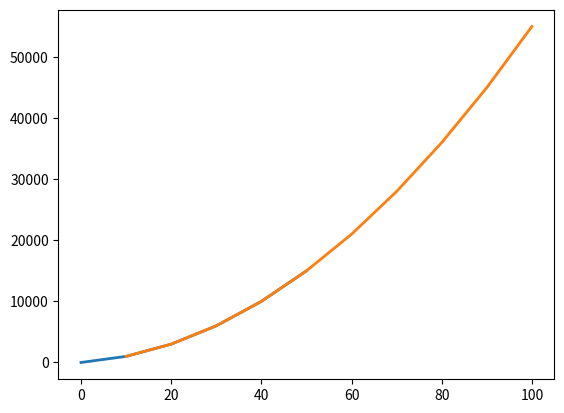

Reproduce this figure in Python.
#!/usr/bin
import sys
print(sys.path)

import math
import matplotlib.pyplot as plt

#import codeskulptor
#codeskulptor.set_timeout(20)

STANDARD = True
LOGLOG = False

# constants for simulation
INITIAL_SALARY = 100
SALARY_INCREMENT = 100
INITIAL_BRIBE_COST = 1000


def greedy_boss(days_in_simulation, bribe_cost_increment, plot_type = STANDARD):
    """
    Simulation of greedy boss
    """

    # initialize necessary local variables
    current_day = 0
    current_bank_balance = 0
    total_earnings = 0
    current_bribe_cost = INITIAL_BRIBE_COST
    current_salary = INITIAL_SALARY

    # initialize list consisting of days vs. total salary earned for analysis
    days_vs_earnings = [(0, 0)]

    # Each iteration of this while loop simulates one bribe
    while current_day < days_in_simulation: #i changed this to less than from equal to
        # advance current_day to day of next bribe (DO NOT INCREMENT BY ONE DAY)
        if current_bank_balance < current_bribe_cost:
            days_until_bribe = int(math.ceil((current_bribe_cost - current_bank_balance) / float(current_salary)))
            current_day += days_until_bribe
            current_bank_balance += (current_salary * days_until_bribe)
            total_earnings += (current_salary * days_until_bribe)

        '''while current_bank_balance < current_bribe_cost:
            current_day += 1
            current_bank_balance += current_salary
            total_earnings += current_salary'''

        # check whether we have enough savings to bribe without waiting
        while current_bank_balance >= current_bribe_cost:
        # update state of simulation to reflect bribe
            current_bank_balance -= current_bribe_cost
            current_salary += SALARY_INCREMENT
            current_bribe_cost += bribe_cost_increment
        # update list with days vs total salary earned for most recent bribe
            days_vs_earnings.append((current_day, total_earnings))
            '''cd = math.log(current_day)
            te = math.log(total_earnings)
            days_vs_earnings.append((cd, te))'''

        '''print days_until_bribe, 'dub' #0 should be 1
        print current_day, 'day'
        print current_salary, 'salary'
        print current_bribe_cost, 'bribe cost'
        print total_earnings, 'total earnings'
        print current_bank_balance, 'cur bank bal'''
        # use plot_type to control whether regular or log/log plot



    return days_vs_earnings


def run_simulations():
    """
    Run simulations for several possible bribe increments
    """
    plot_type = STANDARD
    days = 70
    inc_0 = greedy_boss(days, 0, plot_type)
    inc_0x, inc_0y = zip(*inc_0)
    inc_500 = greedy_boss(days, 500, plot_type)
    inc_500x, inc_500y = zip(*inc_500)
    inc_1000 = greedy_boss(days, 1000, plot_type)
    inc_1000x, inc_1000y = zip(*inc_1000)
    inc_2000 = greedy_boss(days, 2000, plot_type)
    inc_2000x, inc_2000y = zip(*inc_2000)
    # simpleplot.plot_lines("Greedy boss", 600, 600, "days", "total earnings",
    #                       [inc_0, inc_500, inc_1000, inc_2000], False,
    #                      ["Bribe increment = 0", "Bribe increment = 500",
    #                       "Bribe increment = 1000", "Bribe increment = 2000"])

    plt.plot(inc_0x, inc_0y, lw=2)
    plt.plot(inc_500x, inc_500y, lw=2)
    plt.plot(inc_1000x, inc_1000y, lw=2)
    plt.plot(inc_2000x, inc_2000y, lw=2)
    plt.xlim(1, 70)
    plt.title('Greedy Boss')
    plt.xlabel('Days')
    plt.ylabel('Total Earnings')
    #plt.legend(['Bribe increment = 0', 'Bribe increment = 500', 'Bribe increment = 1000', 'Bribe increment = 2000'])
    plt.show()


#run_simulations()


zzz = greedy_boss(50,1000)
aaa = []

for value in zzz:
    print(value)

for x in range(10,101, 10):
    my_formula = (0.1 * x * (0.1 * x+1)) / 2 * 1000
    print(x, my_formula)
    aaa.append([x, my_formula])

xxx, yyy = zip(*zzz)
bbb, ccc = zip(*aaa)
plt.plot(xxx, yyy, lw=2)
plt.plot(bbb, ccc, lw=2)
plt.show()